Dataset: noodles (GitHub, nakam7/keras-cnn-demo). Classes: ramen, udon.

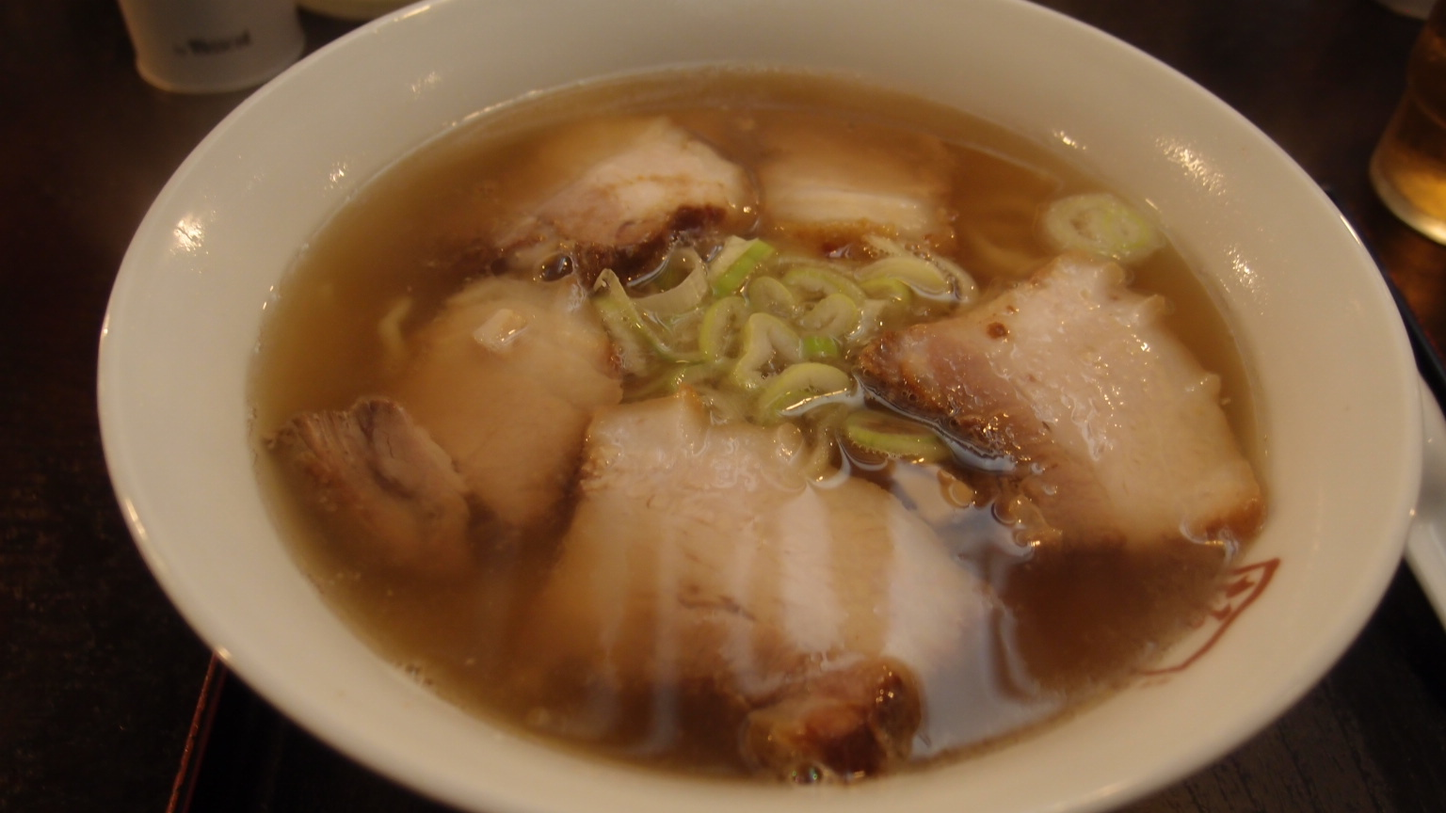
Label: ramen

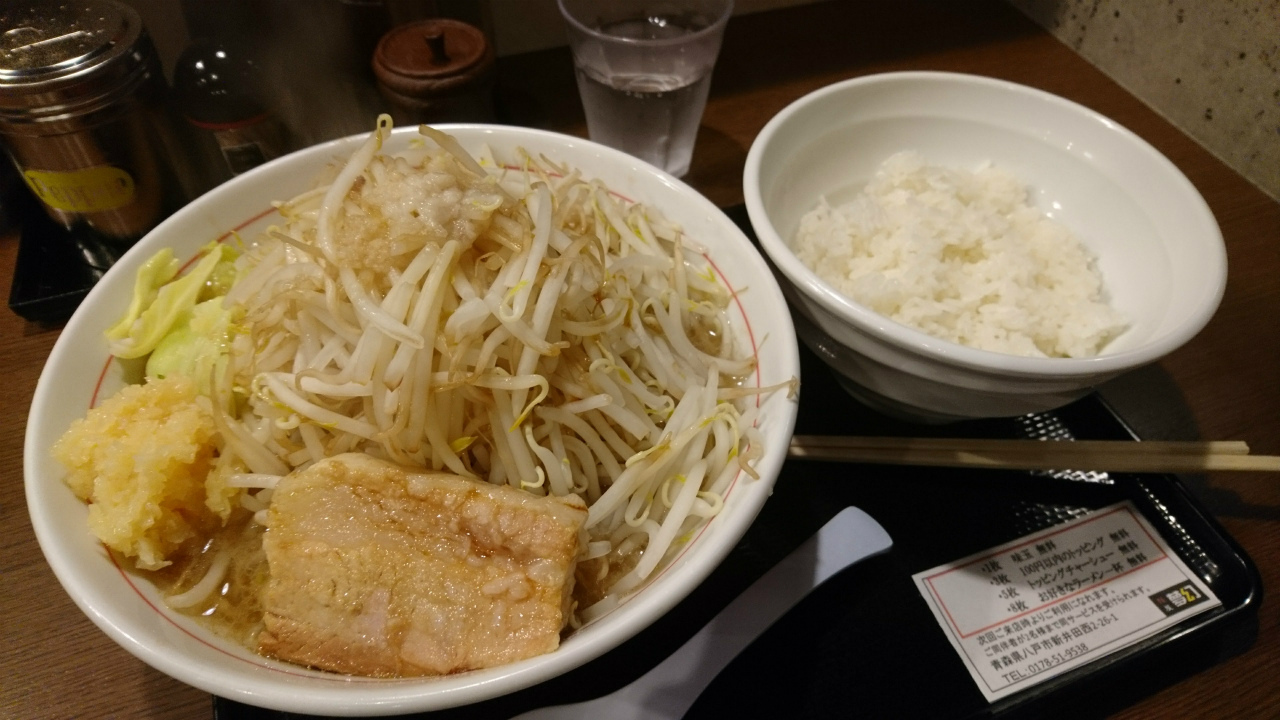
Label: ramen

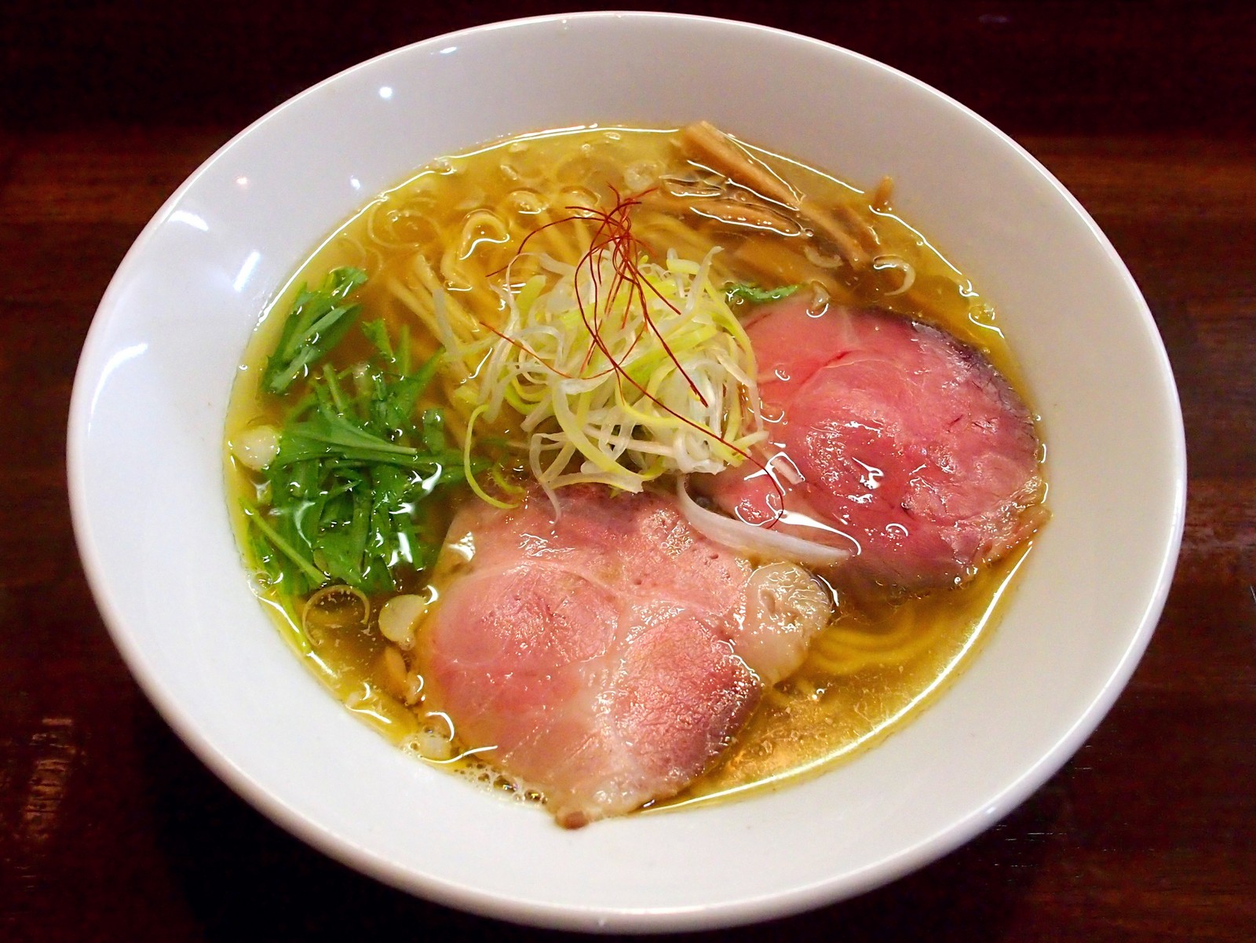
Label: ramen

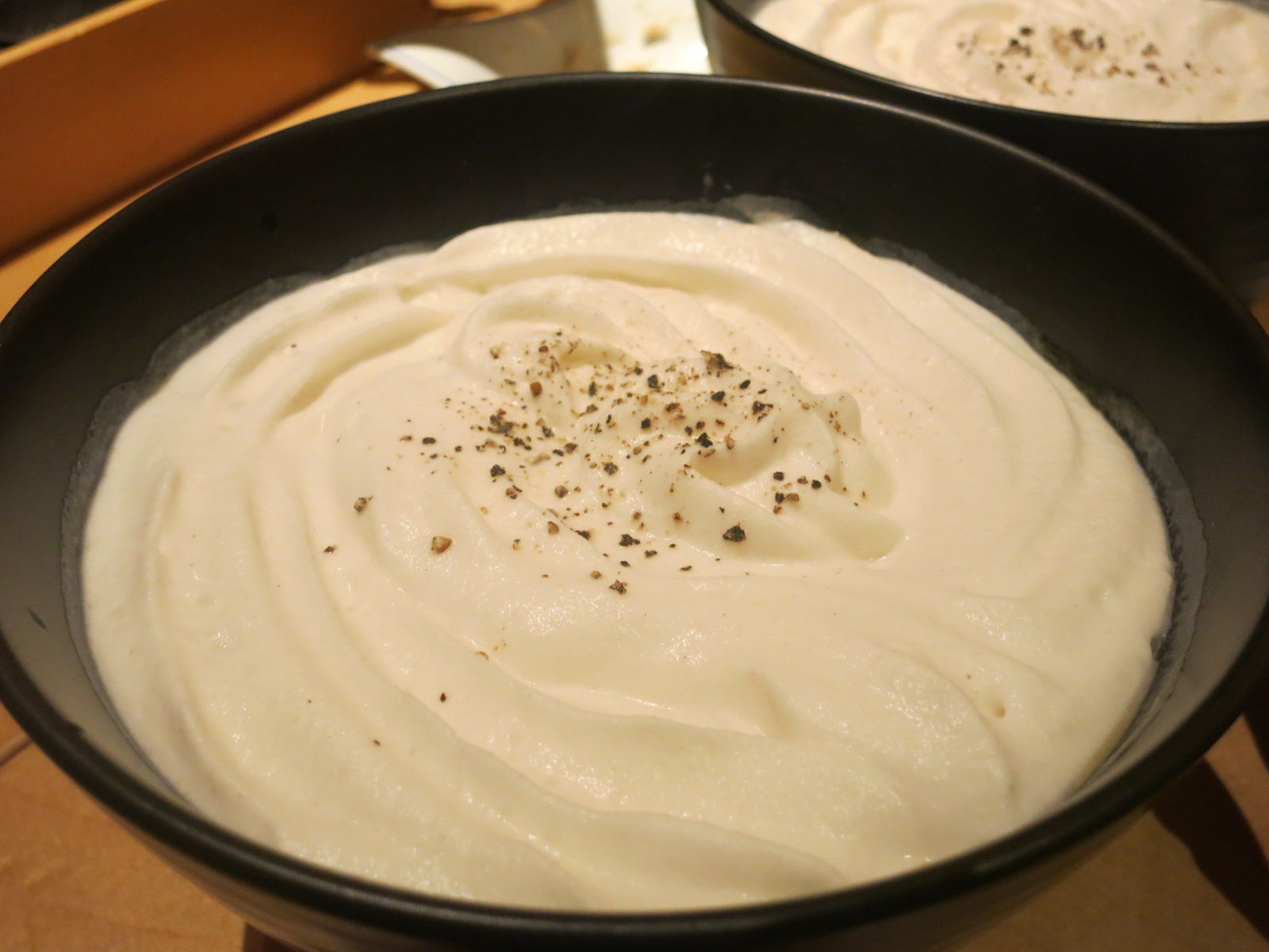
Label: udon

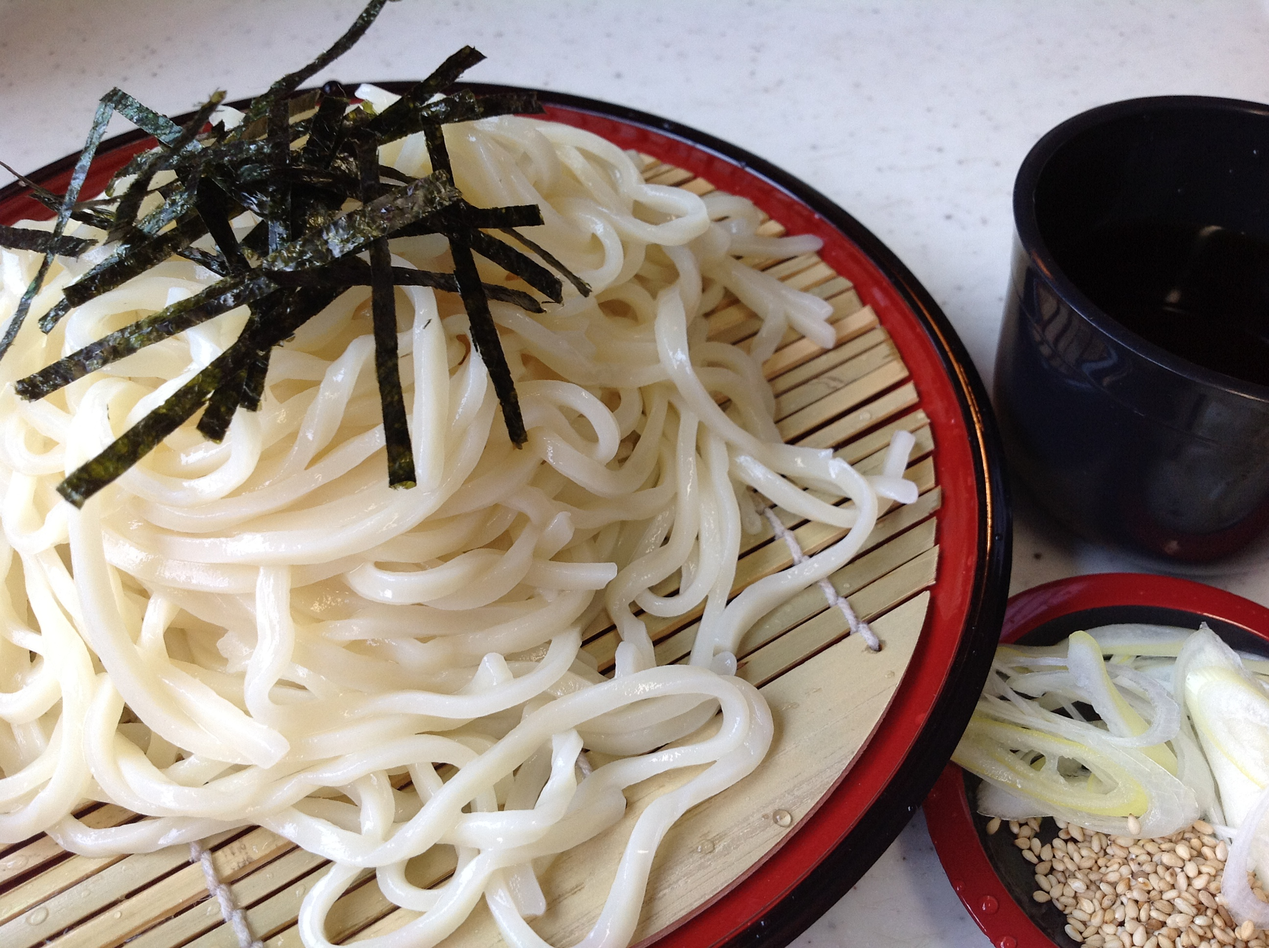
Label: udon

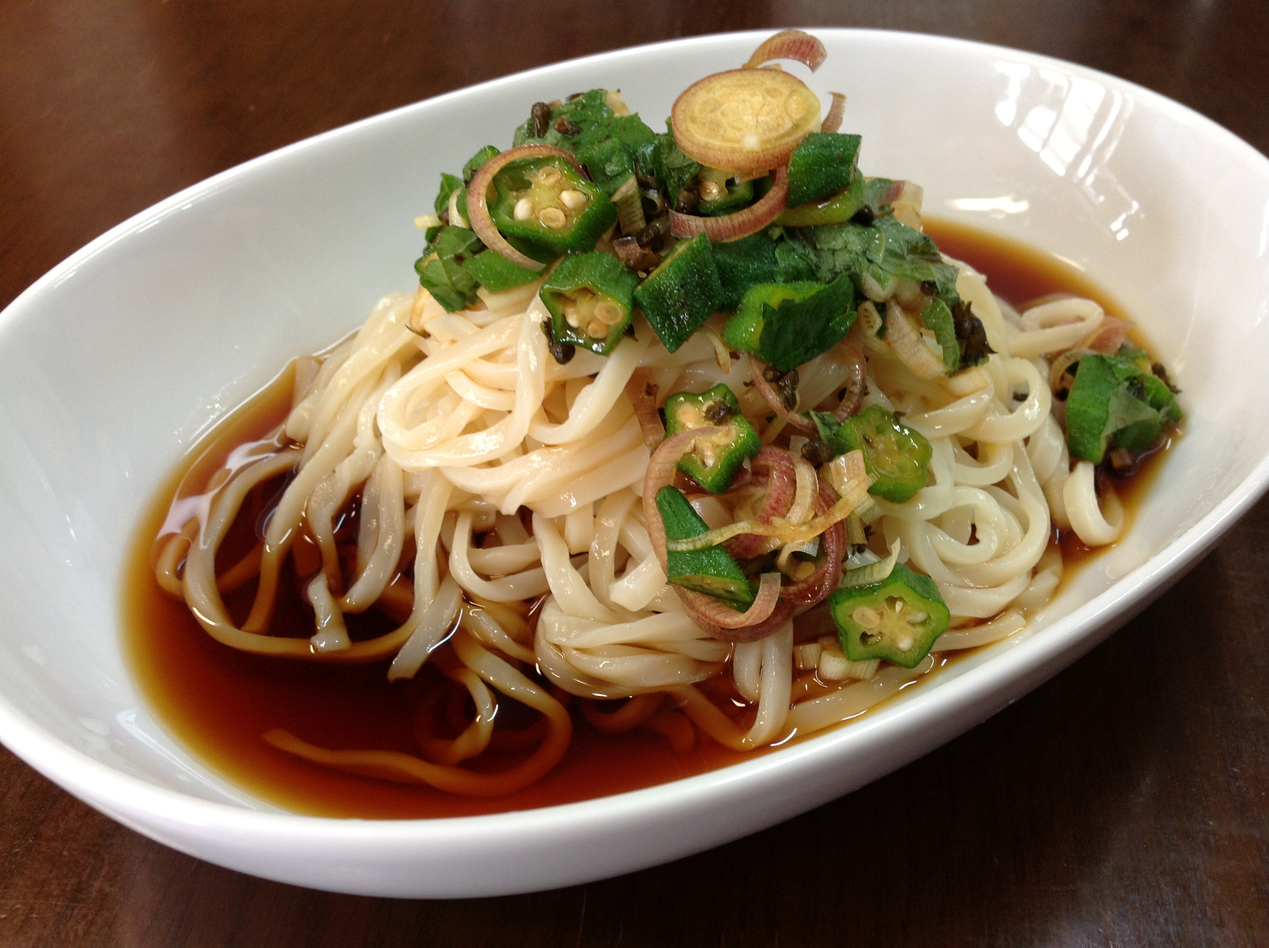
Label: udon
